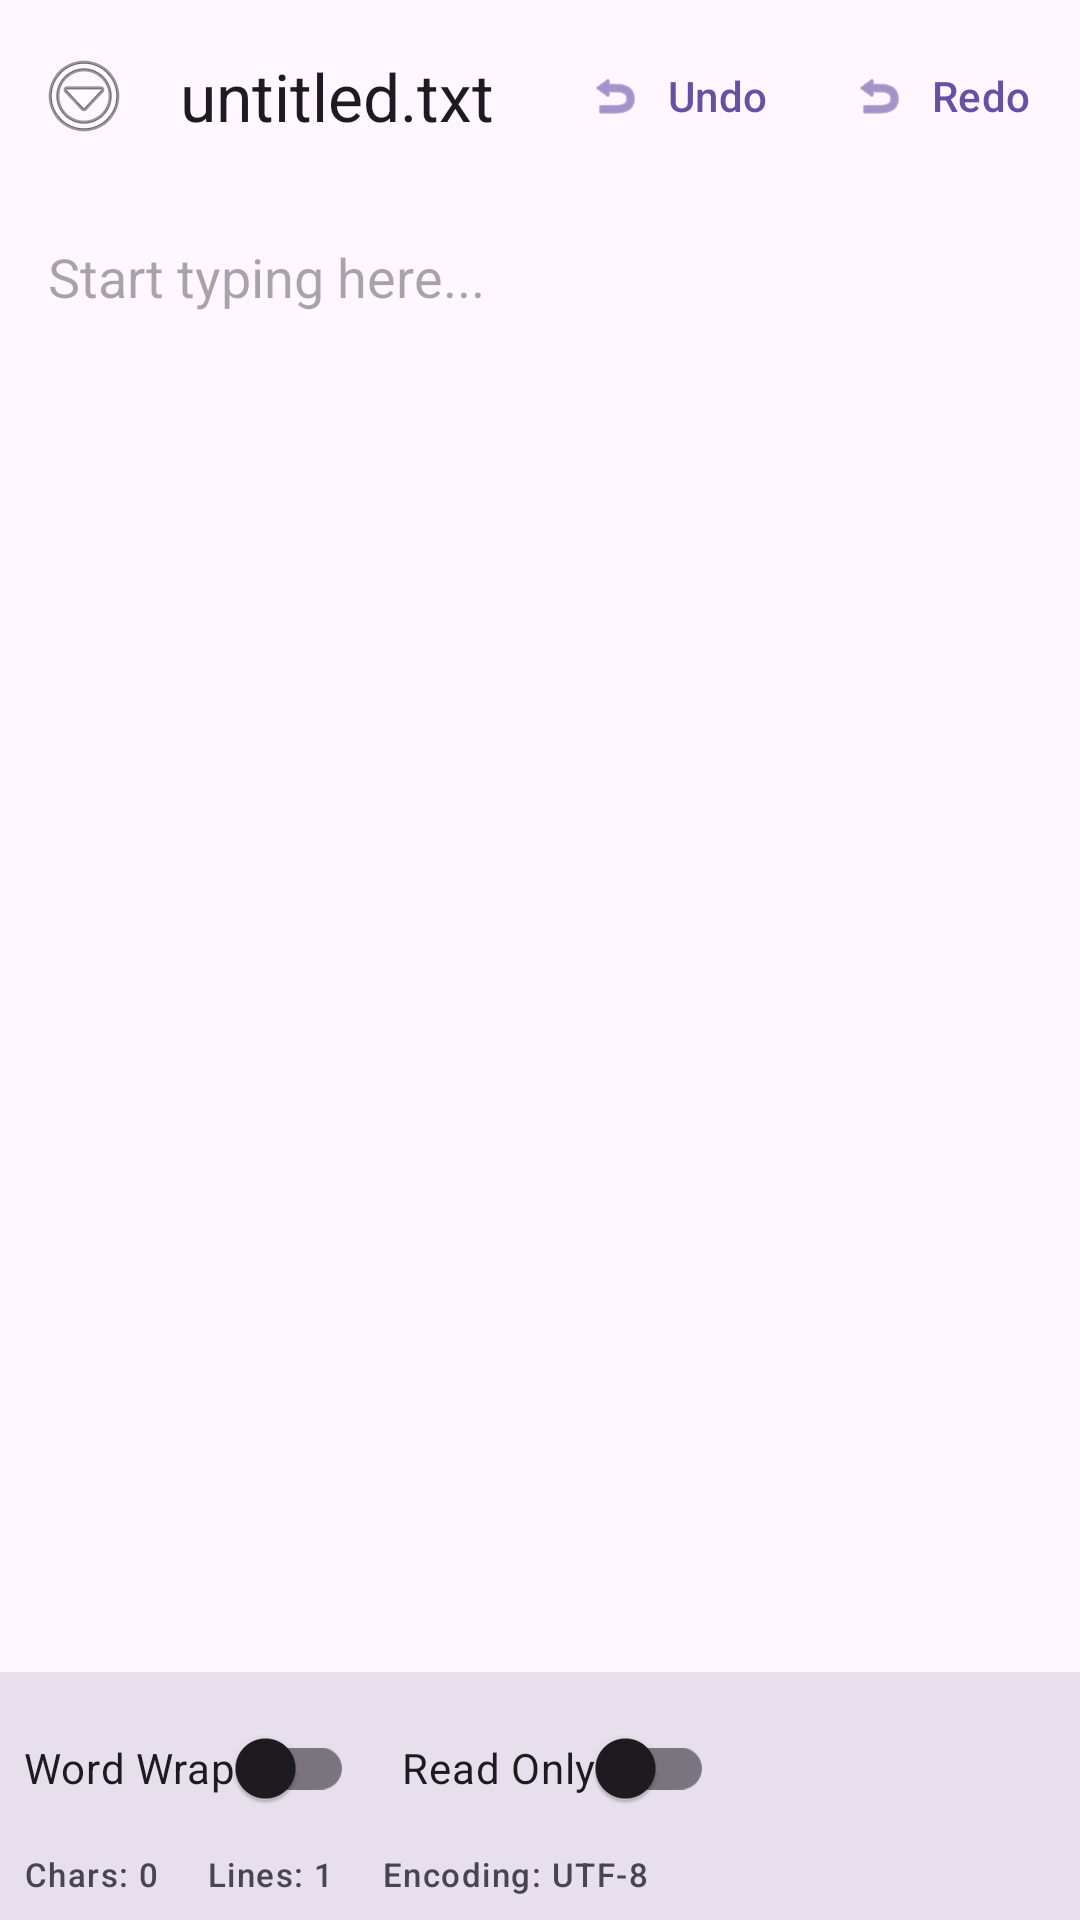

Android layout source for this screen:
<!-- AndroidManifest.xml: application theme Theme.MiniMobileApplicationMad -->
<!-- res/layout/activity_editor.xml -->
<?xml version="1.0" encoding="utf-8"?>
<androidx.drawerlayout.widget.DrawerLayout xmlns:android="http://schemas.android.com/apk/res/android"
    xmlns:app="http://schemas.android.com/apk/res-auto"
    xmlns:tools="http://schemas.android.com/tools"
    android:id="@+id/drawerLayout"
    android:layout_width="match_parent"
    android:layout_height="match_parent"
    tools:context=".EditorActivity">

    <androidx.constraintlayout.widget.ConstraintLayout
        android:id="@+id/main"
        android:layout_width="match_parent"
        android:layout_height="match_parent">

        <com.google.android.material.appbar.MaterialToolbar
            android:id="@+id/toolbar"
            android:layout_width="match_parent"
            android:layout_height="?attr/actionBarSize"
            android:background="?attr/colorSurface"
            app:navigationIcon="@android:drawable/ic_menu_more"
            app:title="untitled.txt"
            app:layout_constraintTop_toTopOf="parent">

            <LinearLayout
                android:layout_width="wrap_content"
                android:layout_height="match_parent"
                android:layout_gravity="end"
                android:gravity="center_vertical"
                android:orientation="horizontal">

                <com.google.android.material.button.MaterialButton
                    android:id="@+id/btnUndo"
                    style="@style/Widget.Material3.Button.TextButton"
                    android:layout_width="wrap_content"
                    android:layout_height="wrap_content"
                    android:text="Undo"
                    app:icon="@android:drawable/ic_menu_revert" />

                <com.google.android.material.button.MaterialButton
                    android:id="@+id/btnRedo"
                    style="@style/Widget.Material3.Button.TextButton"
                    android:layout_width="wrap_content"
                    android:layout_height="wrap_content"
                    android:text="Redo"
                    app:icon="@android:drawable/ic_menu_revert" />

            </LinearLayout>

        </com.google.android.material.appbar.MaterialToolbar>

        <EditText
            android:id="@+id/editor"
            android:layout_width="match_parent"
            android:layout_height="0dp"
            android:padding="16dp"
            android:gravity="top"
            android:background="@android:color/transparent"
            android:hint="Start typing here..."
            android:inputType="textMultiLine"
            android:scrollbars="vertical"
            app:layout_constraintTop_toBottomOf="@id/toolbar"
            app:layout_constraintBottom_toTopOf="@id/bottomRow" />

        <LinearLayout
            android:id="@+id/bottomRow"
            android:layout_width="match_parent"
            android:layout_height="wrap_content"
            android:orientation="vertical"
            android:background="?attr/colorSurfaceVariant"
            android:padding="8dp"
            app:layout_constraintBottom_toBottomOf="parent">

            <LinearLayout
                android:layout_width="match_parent"
                android:layout_height="wrap_content"
                android:orientation="horizontal"
                android:gravity="center_vertical">

                <com.google.android.material.switchmaterial.SwitchMaterial
                    android:id="@+id/switchWordWrap"
                    android:layout_width="wrap_content"
                    android:layout_height="wrap_content"
                    android:text="Word Wrap"
                    android:layout_marginEnd="16dp" />

                <com.google.android.material.switchmaterial.SwitchMaterial
                    android:id="@+id/switchReadOnly"
                    android:layout_width="wrap_content"
                    android:layout_height="wrap_content"
                    android:text="Read Only" />

            </LinearLayout>

            <LinearLayout
                android:layout_width="match_parent"
                android:layout_height="wrap_content"
                android:orientation="horizontal"
                android:layout_marginTop="4dp">

                <TextView
                    android:id="@+id/tvCharCount"
                    android:layout_width="wrap_content"
                    android:layout_height="wrap_content"
                    android:text="Chars: 0"
                    android:textAppearance="?attr/textAppearanceLabelSmall" />

                <TextView
                    android:id="@+id/tvLineCount"
                    android:layout_width="wrap_content"
                    android:layout_height="wrap_content"
                    android:layout_marginStart="16dp"
                    android:text="Lines: 1"
                    android:textAppearance="?attr/textAppearanceLabelSmall" />

                <TextView
                    android:id="@+id/tvEncoding"
                    android:layout_width="wrap_content"
                    android:layout_height="wrap_content"
                    android:layout_marginStart="16dp"
                    android:text="Encoding: UTF-8"
                    android:textAppearance="?attr/textAppearanceLabelSmall" />

            </LinearLayout>
        </LinearLayout>

    </androidx.constraintlayout.widget.ConstraintLayout>

    
    <com.google.android.material.navigation.NavigationView
        android:id="@+id/navigationView"
        android:layout_width="wrap_content"
        android:layout_height="match_parent"
        android:layout_gravity="start"
        android:background="?attr/colorSurface">

        <LinearLayout
            android:layout_width="match_parent"
            android:layout_height="wrap_content"
            android:orientation="vertical"
            android:padding="16dp">

            <TextView
                android:layout_width="match_parent"
                android:layout_height="wrap_content"
                android:text="Menu"
                android:textAppearance="?attr/textAppearanceTitleLarge"
                android:layout_marginBottom="24dp" />

            <com.google.android.material.button.MaterialButton
                android:id="@+id/btnSave"
                style="@style/Widget.Material3.Button.TextButton"
                android:layout_width="match_parent"
                android:layout_height="wrap_content"
                android:text="Save File"
                android:gravity="start|center_vertical"
                app:icon="@android:drawable/ic_menu_save" />

            <com.google.android.material.button.MaterialButton
                android:id="@+id/btnSaveAs"
                style="@style/Widget.Material3.Button.TextButton"
                android:layout_width="match_parent"
                android:layout_height="wrap_content"
                android:layout_marginTop="8dp"
                android:text="Save As"
                android:gravity="start|center_vertical"
                app:icon="@android:drawable/ic_menu_save" />

            <com.google.android.material.button.MaterialButton
                android:id="@+id/btnSearch"
                style="@style/Widget.Material3.Button.TextButton"
                android:layout_width="match_parent"
                android:layout_height="wrap_content"
                android:layout_marginTop="8dp"
                android:text="Search Text"
                android:gravity="start|center_vertical"
                app:icon="@android:drawable/ic_menu_search" />

            <com.google.android.material.button.MaterialButton
                android:id="@+id/btnReplace"
                style="@style/Widget.Material3.Button.TextButton"
                android:layout_width="match_parent"
                android:layout_height="wrap_content"
                android:layout_marginTop="8dp"
                android:text="Replace Text"
                android:gravity="start|center_vertical"
                app:icon="@android:drawable/ic_menu_share" />

            <com.google.android.material.button.MaterialButton
                android:id="@+id/btnSaveVersion"
                style="@style/Widget.Material3.Button.TextButton"
                android:layout_width="match_parent"
                android:layout_height="wrap_content"
                android:layout_marginTop="8dp"
                android:text="Save Version"
                android:gravity="start|center_vertical"
                app:icon="@android:drawable/ic_input_add" />

            <com.google.android.material.button.MaterialButton
                android:id="@+id/btnHistory"
                style="@style/Widget.Material3.Button.TextButton"
                android:layout_width="match_parent"
                android:layout_height="wrap_content"
                android:layout_marginTop="8dp"
                android:text="Version History"
                android:gravity="start|center_vertical"
                app:icon="@android:drawable/ic_menu_recent_history" />

        </LinearLayout>
    </com.google.android.material.navigation.NavigationView>

</androidx.drawerlayout.widget.DrawerLayout>
<!-- resources referenced by this layout -->
<resources>
  <style name="Theme.MiniMobileApplicationMad" parent="Base.Theme.MiniMobileApplicationMad" />
  <style name="Base.Theme.MiniMobileApplicationMad" parent="Theme.Material3.DayNight.NoActionBar">
          
          
      </style>
</resources>
